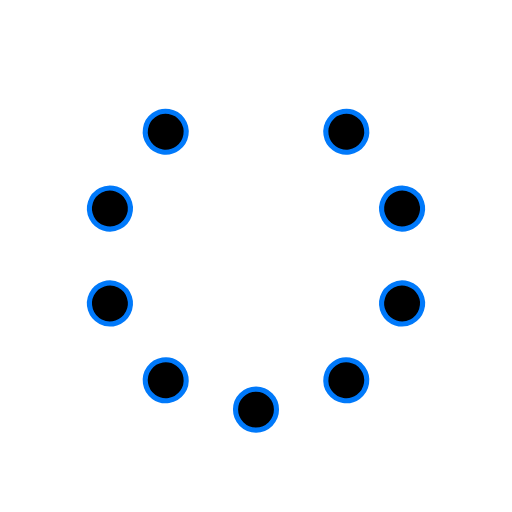
t = 0.00 s
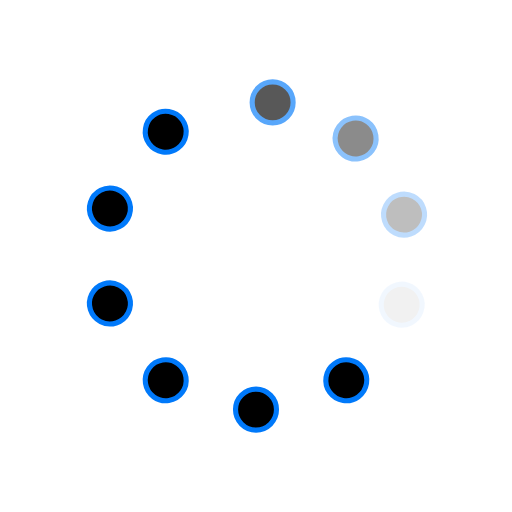
t = 0.98 s
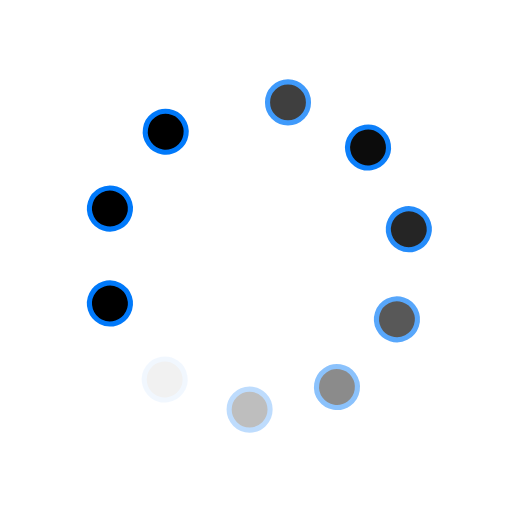
t = 1.88 s
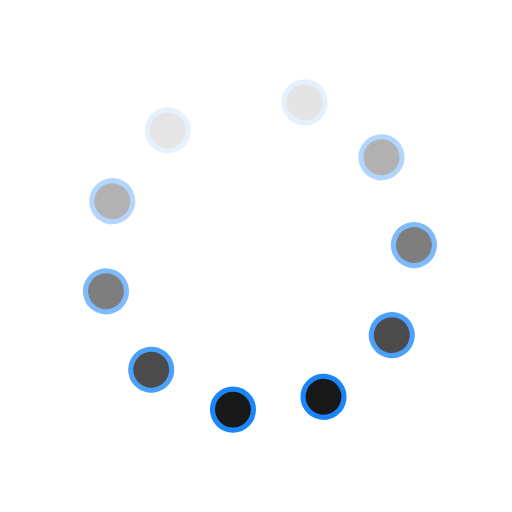
t = 2.85 s
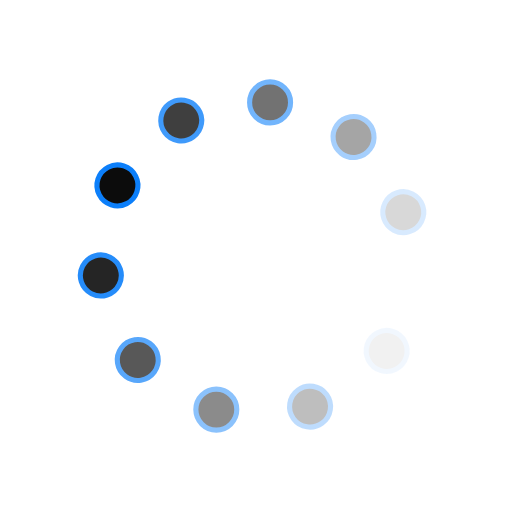
t = 3.83 s
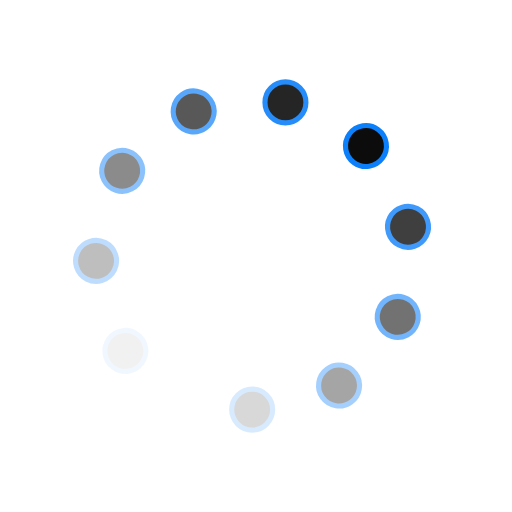
t = 4.73 s

The animated SVG that drew these frames (rendered in a browser with its animation timeline set to each time). Animation: 20 SMIL elements (animate=10,animateTransform=10); one cycle of 5.70 s, repeats indefinitely.

<svg id="spinnerLoaderRef" xmlns="http://www.w3.org/2000/svg" xmlns:xlink="http://www.w3.org/1999/xlink" viewBox="0 0 100 100" width="100" height="100" overflow="visible" fill="#000000" stroke="#0079fa" class="single-loader" style=""><defs> <circle id="spinner" r="4" cx="50" cy="50" transform="translate(0 -30)"/>    </defs> <use xmlns:xlink="http://www.w3.org/1999/xlink" xlink:href="#spinner" transform="rotate(0 50 50)"><animate attributeName="opacity" values="0;1;0" dur="3s" begin="0s" repeatCount="indefinite"/> <animateTransform attributeName="transform" type="translate" additive="sum" dur="3s" begin="0s" repeatCount="indefinite" from="0 0" to="10"/>   </use><use xmlns:xlink="http://www.w3.org/1999/xlink" xlink:href="#spinner" transform="rotate(36 50 50)"><animate attributeName="opacity" values="0;1;0" dur="3s" begin="0.30000000000000004s" repeatCount="indefinite"/> <animateTransform attributeName="transform" type="translate" additive="sum" dur="3s" begin="0.30000000000000004s" repeatCount="indefinite" from="0 0" to="10"/>   </use><use xmlns:xlink="http://www.w3.org/1999/xlink" xlink:href="#spinner" transform="rotate(72 50 50)"><animate attributeName="opacity" values="0;1;0" dur="3s" begin="0.6000000000000001s" repeatCount="indefinite"/> <animateTransform attributeName="transform" type="translate" additive="sum" dur="3s" begin="0.6000000000000001s" repeatCount="indefinite" from="0 0" to="10"/>   </use><use xmlns:xlink="http://www.w3.org/1999/xlink" xlink:href="#spinner" transform="rotate(108 50 50)"><animate attributeName="opacity" values="0;1;0" dur="3s" begin="0.8999999999999999s" repeatCount="indefinite"/> <animateTransform attributeName="transform" type="translate" additive="sum" dur="3s" begin="0.8999999999999999s" repeatCount="indefinite" from="0 0" to="10"/>   </use><use xmlns:xlink="http://www.w3.org/1999/xlink" xlink:href="#spinner" transform="rotate(144 50 50)"><animate attributeName="opacity" values="0;1;0" dur="3s" begin="1.2000000000000002s" repeatCount="indefinite"/> <animateTransform attributeName="transform" type="translate" additive="sum" dur="3s" begin="1.2000000000000002s" repeatCount="indefinite" from="0 0" to="10"/>   </use><use xmlns:xlink="http://www.w3.org/1999/xlink" xlink:href="#spinner" transform="rotate(180 50 50)"><animate attributeName="opacity" values="0;1;0" dur="3s" begin="1.5s" repeatCount="indefinite"/> <animateTransform attributeName="transform" type="translate" additive="sum" dur="3s" begin="1.5s" repeatCount="indefinite" from="0 0" to="10"/>   </use><use xmlns:xlink="http://www.w3.org/1999/xlink" xlink:href="#spinner" transform="rotate(216 50 50)"><animate attributeName="opacity" values="0;1;0" dur="3s" begin="1.7999999999999998s" repeatCount="indefinite"/> <animateTransform attributeName="transform" type="translate" additive="sum" dur="3s" begin="1.7999999999999998s" repeatCount="indefinite" from="0 0" to="10"/>   </use><use xmlns:xlink="http://www.w3.org/1999/xlink" xlink:href="#spinner" transform="rotate(252 50 50)"><animate attributeName="opacity" values="0;1;0" dur="3s" begin="2.0999999999999996s" repeatCount="indefinite"/> <animateTransform attributeName="transform" type="translate" additive="sum" dur="3s" begin="2.0999999999999996s" repeatCount="indefinite" from="0 0" to="10"/>   </use><use xmlns:xlink="http://www.w3.org/1999/xlink" xlink:href="#spinner" transform="rotate(288 50 50)"><animate attributeName="opacity" values="0;1;0" dur="3s" begin="2.4000000000000004s" repeatCount="indefinite"/> <animateTransform attributeName="transform" type="translate" additive="sum" dur="3s" begin="2.4000000000000004s" repeatCount="indefinite" from="0 0" to="10"/>   </use><use xmlns:xlink="http://www.w3.org/1999/xlink" xlink:href="#spinner" transform="rotate(324 50 50)"><animate attributeName="opacity" values="0;1;0" dur="3s" begin="2.7s" repeatCount="indefinite"/> <animateTransform attributeName="transform" type="translate" additive="sum" dur="3s" begin="2.7s" repeatCount="indefinite" from="0 0" to="10"/>   </use> </svg>
